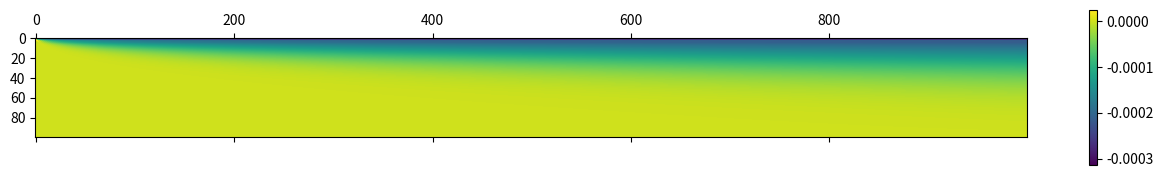
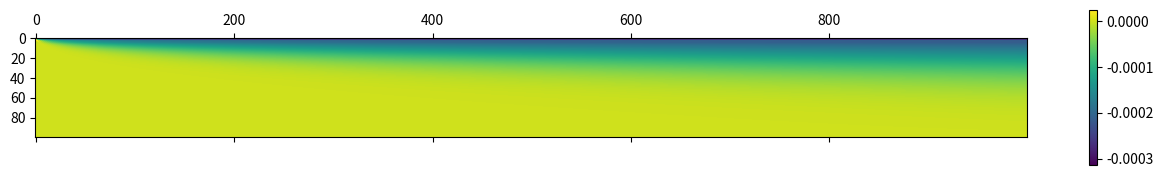
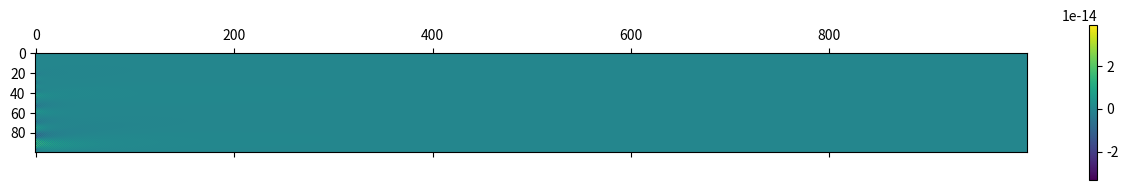

The script that saved these images, in order:
import numpy as np
from matplotlib import pyplot as plt

def u_function(x, t):
    return (np.e**(-t)*np.sin(np.pi*x)*np.cos(np.pi*x/2))
    
def f_function(x):
    return  (np.sin(np.pi*x)*np.cos(np.pi*x/2))

def g_function(x, t):
    return ((1/4)*(np.pi**2)*(np.e**(-t))*((4*np.sin(np.pi*x/2)*(np.cos(np.pi*x))) + 5*np.sin(np.pi*x)*(np.cos(np.pi*x/2)) - np.e**(-t)*(np.sin(np.pi*x)*(np.cos(np.pi*x/2)))))

def foward_diff_exact():
    jmax = 1000
    alpha = 1
    m = 100
    k = 1/20100
    T = jmax*k
    h = 1/m
    lbd = ((alpha**2)*k)/(h**2)
    T1 = 0
    T2 = 0

    w = np.zeros([m, jmax])
    
    for i in range(0, m-1):
        w[i][0] = u_function(i, i)
    
    for j in range(0, jmax-1):
        w[0][j] = T1
        w[m-1][j] = T2

        for i in range(1, m-1):
            w[i][j+1] = (1-2*lbd)*w[i][j] + lbd*(w[i-1][j] + w[i+1][j]) + k*g_function(i, i)
            
    return w


def foward_diff_approx():
    jmax = 1000
    alpha = 1
    m = 100
    k = 1/20100
    T = jmax*k
    h = 1/m
    lbd = ((alpha**2)*k)/(h**2)
    T1 = 0
    T2 = 0

    w = np.zeros([m, jmax])

    for i in range(0, m-1):
        w[i][0] = f_function(i)

    for j in range(0, jmax-1):
        w[0][j] = T1
        w[m-1][j] = T2

        for i in range(1, m-1):
            w[i][j+1] = (1-2*lbd)*w[i][j] + lbd*(w[i-1][j] + w[i+1][j]) + k*g_function(i, i)

    return w

def main():
    A = foward_diff_exact()
    B = foward_diff_approx()
    C = A - B

    plt.matshow(A)
    plt.colorbar()
    plt.show()

    plt.matshow(B)
    plt.colorbar()
    plt.show()

    plt.matshow(C)
    plt.colorbar()
    plt.show()

if __name__ == "__main__":
    main()
